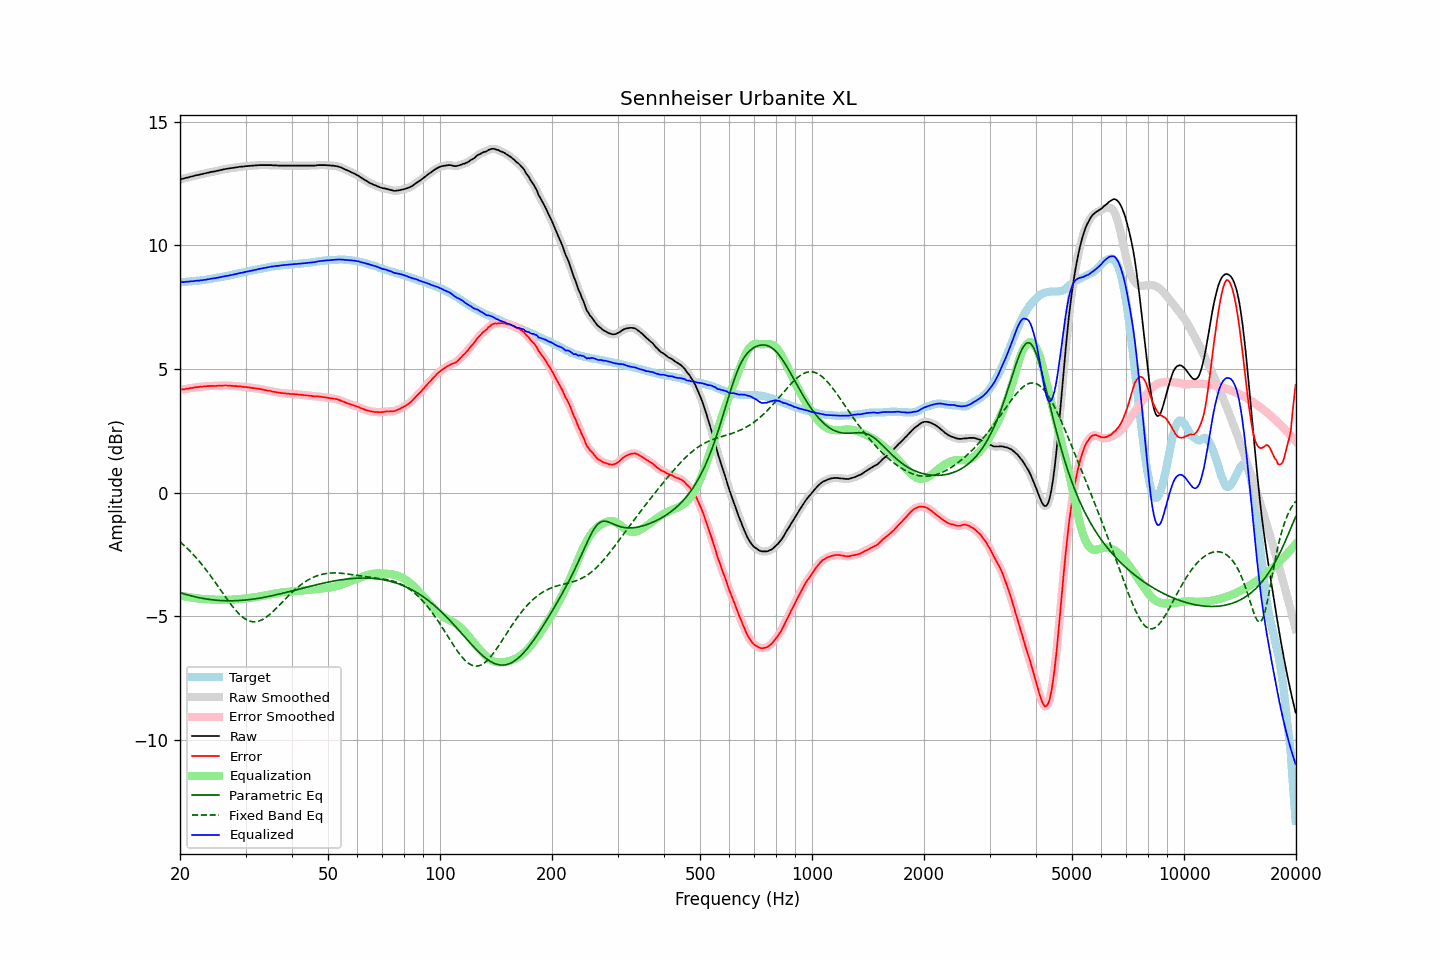

The file beside this chart, header and first rows:
frequency, raw, error, smoothed, error_smoothed, equalization, parametric_eq, fixed_band_eq, equalized_raw, equalized_smoothed, target
20.00, 12.67, 4.16, 12.67, 4.16, -4.16, -4.04, -1.98, 8.51, 8.51, 8.51
20.20, 12.69, 4.18, 12.68, 4.17, -4.17, -4.06, -2.04, 8.52, 8.52, 8.51
20.40, 12.70, 4.18, 12.70, 4.18, -4.18, -4.08, -2.10, 8.52, 8.52, 8.52
20.61, 12.72, 4.19, 12.72, 4.19, -4.19, -4.10, -2.16, 8.52, 8.52, 8.53
20.81, 12.74, 4.21, 12.73, 4.20, -4.20, -4.12, -2.22, 8.53, 8.53, 8.53
21.02, 12.75, 4.21, 12.75, 4.22, -4.21, -4.14, -2.28, 8.53, 8.54, 8.54
21.23, 12.77, 4.23, 12.77, 4.22, -4.23, -4.15, -2.35, 8.54, 8.54, 8.54
21.44, 12.79, 4.24, 12.78, 4.23, -4.24, -4.17, -2.41, 8.55, 8.55, 8.55
21.66, 12.80, 4.24, 12.80, 4.25, -4.25, -4.19, -2.48, 8.55, 8.56, 8.56
21.87, 12.82, 4.26, 12.82, 4.26, -4.26, -4.20, -2.55, 8.56, 8.56, 8.56
22.09, 12.84, 4.27, 12.83, 4.26, -4.26, -4.22, -2.62, 8.57, 8.57, 8.57
22.31, 12.85, 4.27, 12.85, 4.27, -4.27, -4.23, -2.70, 8.58, 8.58, 8.58
22.54, 12.86, 4.28, 12.86, 4.28, -4.28, -4.24, -2.78, 8.58, 8.58, 8.58
22.76, 12.88, 4.29, 12.87, 4.29, -4.29, -4.26, -2.85, 8.59, 8.59, 8.59
22.99, 12.89, 4.29, 12.89, 4.29, -4.29, -4.27, -2.93, 8.59, 8.60, 8.60
23.22, 12.91, 4.30, 12.91, 4.30, -4.30, -4.28, -3.02, 8.61, 8.61, 8.61
23.45, 12.92, 4.30, 12.92, 4.30, -4.31, -4.29, -3.10, 8.61, 8.61, 8.62
23.69, 12.94, 4.31, 12.94, 4.31, -4.31, -4.30, -3.18, 8.63, 8.63, 8.63
23.92, 12.95, 4.31, 12.95, 4.32, -4.31, -4.31, -3.27, 8.64, 8.64, 8.64
24.16, 12.97, 4.32, 12.97, 4.32, -4.32, -4.32, -3.36, 8.65, 8.65, 8.65
24.40, 12.98, 4.32, 12.98, 4.32, -4.32, -4.33, -3.45, 8.66, 8.66, 8.65
24.65, 12.99, 4.31, 12.99, 4.32, -4.32, -4.34, -3.54, 8.67, 8.67, 8.67
24.89, 13.00, 4.31, 13.00, 4.32, -4.32, -4.34, -3.63, 8.68, 8.68, 8.68
25.14, 13.02, 4.32, 13.01, 4.32, -4.32, -4.35, -3.72, 8.69, 8.69, 8.69
25.39, 13.03, 4.33, 13.03, 4.33, -4.33, -4.35, -3.82, 8.70, 8.70, 8.70
25.65, 13.05, 4.34, 13.05, 4.33, -4.33, -4.36, -3.91, 8.72, 8.72, 8.71
25.91, 13.06, 4.33, 13.06, 4.33, -4.33, -4.36, -4.00, 8.73, 8.73, 8.73
26.16, 13.08, 4.34, 13.08, 4.34, -4.33, -4.36, -4.10, 8.74, 8.74, 8.74
26.43, 13.09, 4.34, 13.09, 4.34, -4.33, -4.37, -4.19, 8.75, 8.75, 8.75
26.69, 13.10, 4.34, 13.10, 4.34, -4.33, -4.37, -4.28, 8.76, 8.77, 8.76
26.96, 13.11, 4.33, 13.11, 4.33, -4.33, -4.37, -4.37, 8.78, 8.78, 8.78
27.23, 13.12, 4.33, 13.12, 4.33, -4.33, -4.37, -4.46, 8.79, 8.79, 8.79
27.50, 13.13, 4.32, 13.13, 4.32, -4.32, -4.37, -4.54, 8.80, 8.80, 8.81
27.77, 13.14, 4.32, 13.14, 4.32, -4.32, -4.37, -4.63, 8.82, 8.82, 8.82
28.05, 13.15, 4.31, 13.15, 4.31, -4.32, -4.37, -4.70, 8.83, 8.83, 8.84
28.33, 13.16, 4.31, 13.16, 4.31, -4.31, -4.36, -4.78, 8.85, 8.85, 8.85
28.62, 13.17, 4.30, 13.17, 4.31, -4.30, -4.36, -4.85, 8.86, 8.86, 8.86
28.90, 13.18, 4.30, 13.18, 4.30, -4.30, -4.36, -4.92, 8.88, 8.88, 8.87
29.19, 13.19, 4.29, 13.18, 4.29, -4.29, -4.35, -4.98, 8.89, 8.89, 8.89
29.48, 13.19, 4.29, 13.19, 4.29, -4.29, -4.35, -5.03, 8.90, 8.90, 8.90
29.78, 13.20, 4.28, 13.20, 4.28, -4.28, -4.34, -5.08, 8.92, 8.92, 8.92
30.08, 13.21, 4.28, 13.20, 4.27, -4.27, -4.34, -5.12, 8.94, 8.93, 8.93
30.38, 13.21, 4.26, 13.21, 4.26, -4.26, -4.33, -5.15, 8.94, 8.95, 8.95
30.68, 13.22, 4.26, 13.22, 4.26, -4.26, -4.32, -5.18, 8.96, 8.96, 8.96
30.99, 13.22, 4.24, 13.22, 4.24, -4.25, -4.31, -5.20, 8.97, 8.97, 8.98
31.30, 13.23, 4.24, 13.23, 4.24, -4.24, -4.31, -5.21, 8.99, 8.99, 8.99
31.61, 13.23, 4.22, 13.23, 4.23, -4.23, -4.30, -5.22, 9.00, 9.00, 9.00
31.93, 13.24, 4.22, 13.24, 4.22, -4.22, -4.29, -5.22, 9.02, 9.02, 9.01
32.24, 13.24, 4.21, 13.24, 4.21, -4.21, -4.28, -5.21, 9.03, 9.03, 9.03
32.57, 13.25, 4.21, 13.25, 4.20, -4.20, -4.27, -5.19, 9.05, 9.05, 9.04
32.89, 13.25, 4.19, 13.25, 4.19, -4.19, -4.26, -5.17, 9.06, 9.06, 9.06
33.22, 13.25, 4.18, 13.25, 4.18, -4.18, -4.24, -5.14, 9.07, 9.07, 9.07
33.55, 13.25, 4.16, 13.25, 4.16, -4.17, -4.23, -5.10, 9.08, 9.08, 9.09
33.89, 13.25, 4.15, 13.25, 4.15, -4.15, -4.22, -5.06, 9.09, 9.09, 9.09
34.23, 13.25, 4.14, 13.25, 4.14, -4.14, -4.21, -5.02, 9.11, 9.11, 9.11
34.57, 13.25, 4.13, 13.25, 4.13, -4.13, -4.19, -4.96, 9.12, 9.12, 9.12
34.92, 13.25, 4.12, 13.25, 4.11, -4.11, -4.18, -4.91, 9.13, 9.13, 9.13
35.27, 13.25, 4.10, 13.24, 4.10, -4.10, -4.17, -4.85, 9.15, 9.14, 9.15
35.62, 13.24, 4.08, 13.24, 4.09, -4.09, -4.15, -4.79, 9.15, 9.15, 9.15
35.97, 13.24, 4.08, 13.24, 4.07, -4.08, -4.14, -4.73, 9.16, 9.16, 9.16
... 635 more rows
